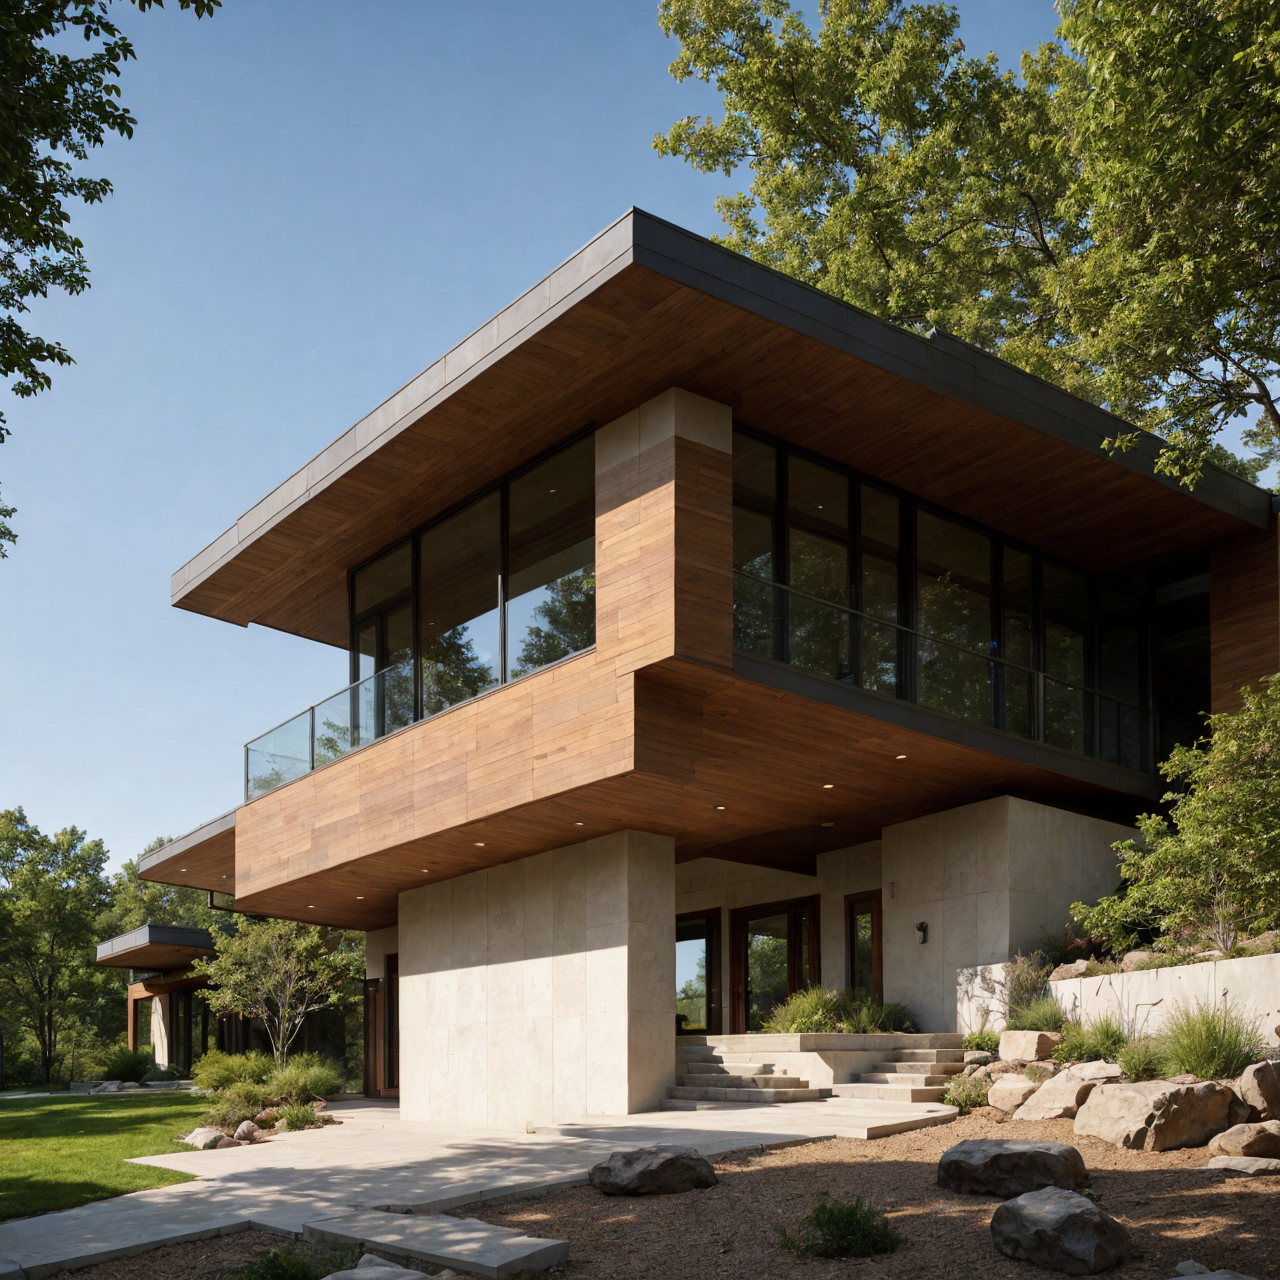
Generation parameters embedded in this image by AUTOMATIC1111 Stable Diffusion web UI or a fork of it (Forge, ...) (PNG 'parameters' text chunk):
A small Frank Lloyd Wright-inspired building set in a natural landscape. The building has a low, horizontal profile with strong, clean lines and broad overhanging eaves that blend seamlessly into the surroundings. Constructed with natural materials like stone, wood, and glass, the facade features a mix of earthy tones and textures that harmonize with the environment. A central, prominent chimney hints at the fireplace inside, acting as the heart of the building. Large, horizontal windows wrap around the exterior, allowing abundant natural light to flood the interior while providing a clear view of the outside landscape. Innovative cantilevered sections extend outward, creating shaded outdoor spaces under deep overhangs. The outdoor area is peaceful, with simple landscaping that feels organic and natural, featuring native plants and a gently sloping terrain. The design is both cozy and open, with a unified aesthetic that balances shelter and openness, emphasizing harmony with nature and a grounded sense of place.
Steps: 20, Sampler: DPM++ 2M, Schedule type: Karras, CFG scale: 1.5, Seed: 581683997, Size: 320x320, Model hash: f47e942ad4, Model: realisticVisionV60B1_v51HyperVAE, Denoising strength: 0.8, Hires upscale: 4, Hires upscaler: 4x-UltraSharp, Version: 1.10.1